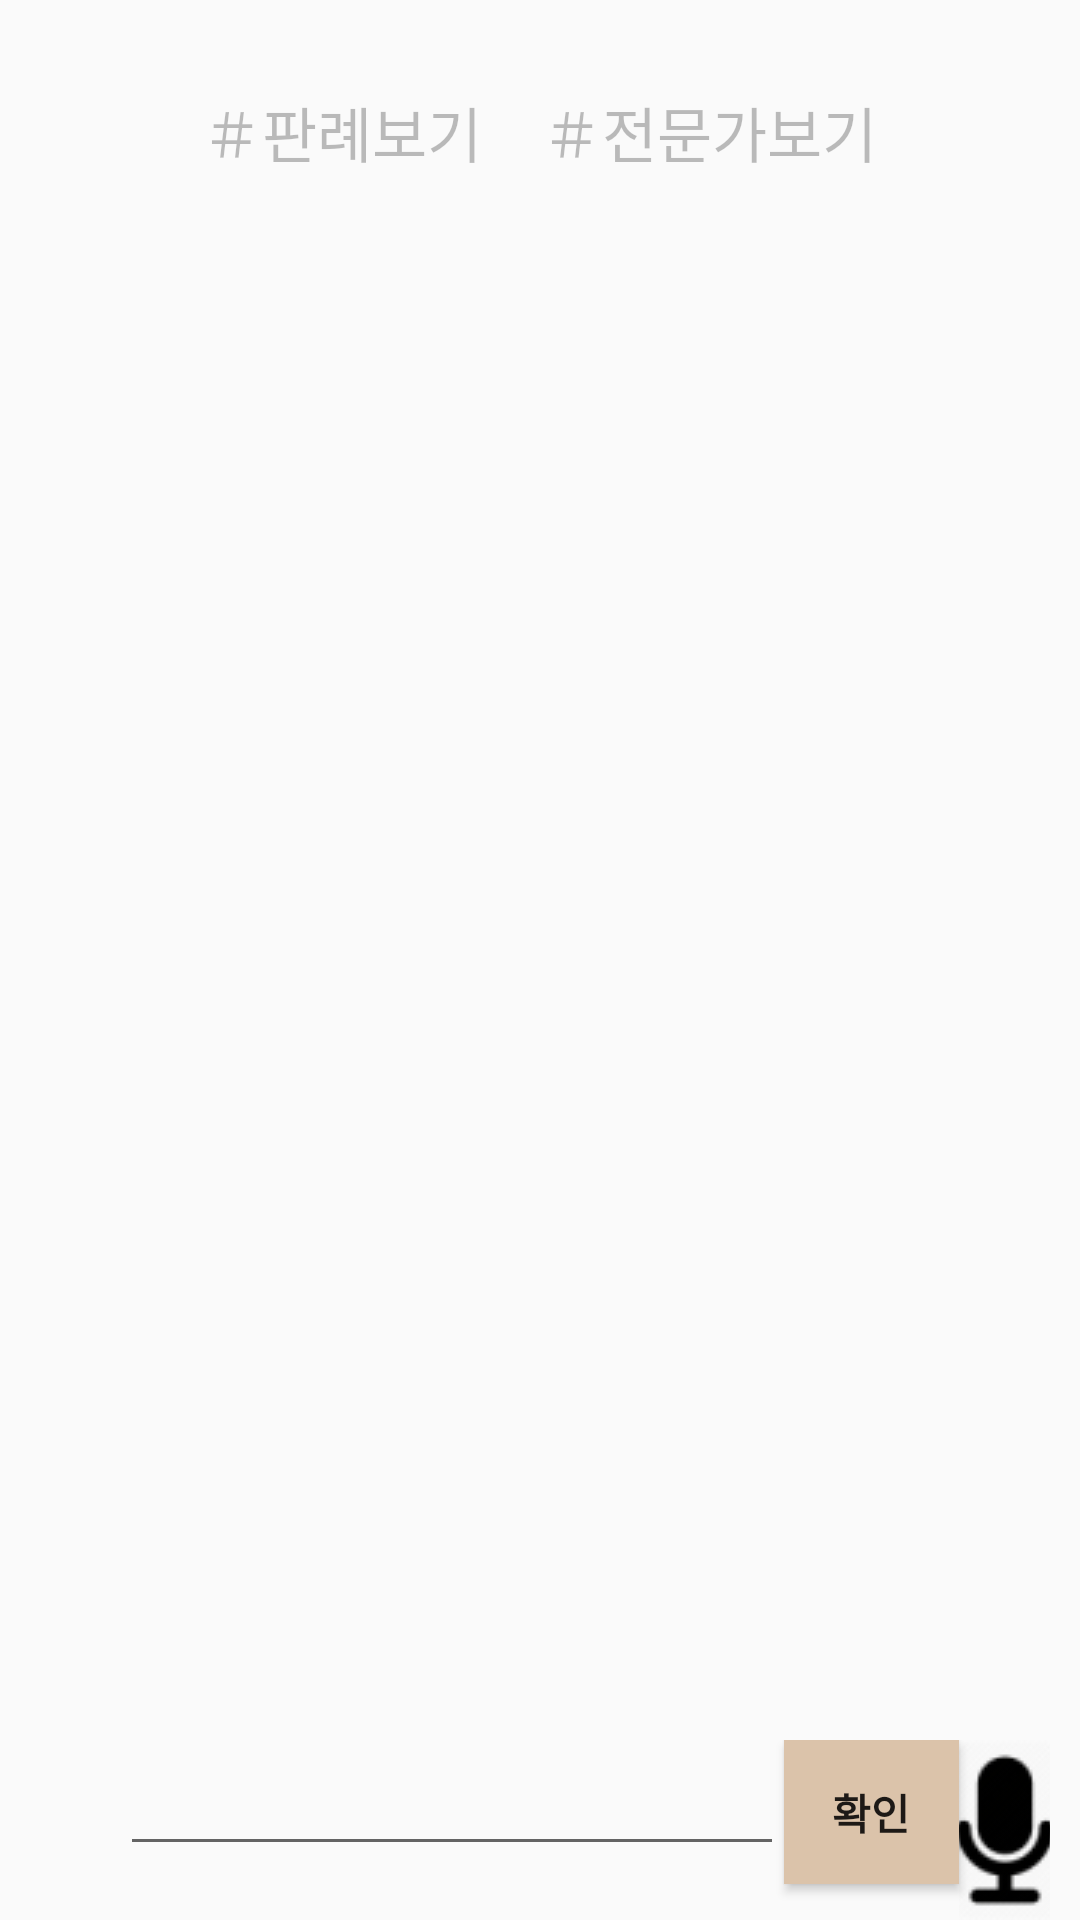

Layout XML and referenced resources for this Android screen:
<!-- AndroidManifest.xml: application theme AppTheme.StatusBar -->
<!-- res/layout/activity_chatbot.xml -->
<?xml version="1.0" encoding="utf-8"?>
<LinearLayout xmlns:android="http://schemas.android.com/apk/res/android"
    xmlns:app="http://schemas.android.com/apk/res-auto"
    xmlns:tools="http://schemas.android.com/tools"
    android:layout_width="match_parent"
    android:layout_height="match_parent"
    android:orientation="vertical"
    android:focusable="true"
    android:focusableInTouchMode="true"
    android:id="@+id/root1"
    tools:context="com.example.yeeun.bob.ChatbotActivity">

    <LinearLayout
        android:orientation="vertical"
        android:layout_width="match_parent"
        android:layout_weight=".7"
        android:paddingLeft="40px"
        android:paddingRight="40px"
        android:layout_height="wrap_content">

        <LinearLayout
            android:layout_marginTop="20dp"
            android:layout_gravity="center"
            android:gravity="center"
            android:orientation="horizontal"
            android:layout_width="match_parent"
            android:layout_height="wrap_content">

            <Button
                android:textSize="20dp"
                android:id="@+id/exampleBtn"
                android:enabled="false"
                android:onClick="exampleBtnClick"
                android:background="@android:color/transparent"
                android:text="＃판례보기"
                android:layout_width="wrap_content"
                android:layout_height="wrap_content" />
            <Button
                android:layout_marginLeft="20dp"
                android:textSize="20dp"
                android:background="@android:color/transparent"
                android:enabled="false"
                android:onClick="expertBtnClick"
                android:id="@+id/expertBtn"
                android:text="＃전문가보기"
                android:layout_width="wrap_content"
                android:layout_height="wrap_content" />
        </LinearLayout>

        
        <FrameLayout
            android:layout_marginTop="20dp"
            android:layout_width="match_parent"
            android:layout_height="wrap_content">
            <ListView
                android:id="@+id/listView1"
                android:listSelector="#00000000"
                android:cacheColorHint="#00000000"
                android:divider="#000000"
                android:layout_width="match_parent"
                android:layout_height="match_parent"
                android:transcriptMode="alwaysScroll"/>
        </FrameLayout>

    </LinearLayout>

    <LinearLayout
        android:layout_gravity="center"
        android:layout_width="match_parent"
        android:paddingLeft="40dp"
        android:paddingRight="10dp"
        android:orientation="horizontal"
        android:layout_height="wrap_content">


            <EditText
                android:layout_weight="3"
                android:id="@+id/chatEditText"
                android:layout_width="match_parent"
                android:layout_height="wrap_content" />

            <Button
                android:layout_weight="1"
                android:onClick="addchatBtnClick"
                android:id="@+id/addchatBtn"
                android:background="#dbc3aa"
                android:gravity="center"
                android:text="확인"
                android:textStyle="bold"
                android:layout_width="wrap_content"
                android:layout_height="wrap_content" />

            <ImageButton
                android:layout_weight="1"
                android:background="@android:color/transparent"
                android:id="@+id/voiceBtn"
                android:src="@drawable/micicon2"
                android:layout_width="wrap_content"
                android:layout_height="wrap_content" />
    </LinearLayout>
</LinearLayout>
<!-- resources referenced by this layout -->
<resources>
  <!-- drawable micicon2: png bitmap (drawable, 2136 bytes) -->
  <style name="AppTheme.StatusBar" parent="AppTheme">
          
          <item name="android:statusBarColor">#ffffff</item>
          
          <item name="android:windowLightStatusBar">true</item>
      </style>
  <style name="AppTheme" parent="Theme.AppCompat.Light.DarkActionBar">
          
          <item name="colorPrimary">@color/colorPrimary</item>
          <item name="colorPrimaryDark">@color/colorPrimaryDark</item>
          <item name="colorAccent">@color/colorAccent</item>
          <item name="windowNoTitle">true</item>
  
  
      </style>
  <color name="colorPrimary">#3F51B5</color>
  <color name="colorPrimaryDark">#303F9F</color>
  <color name="colorAccent">#FF4081</color>
</resources>
